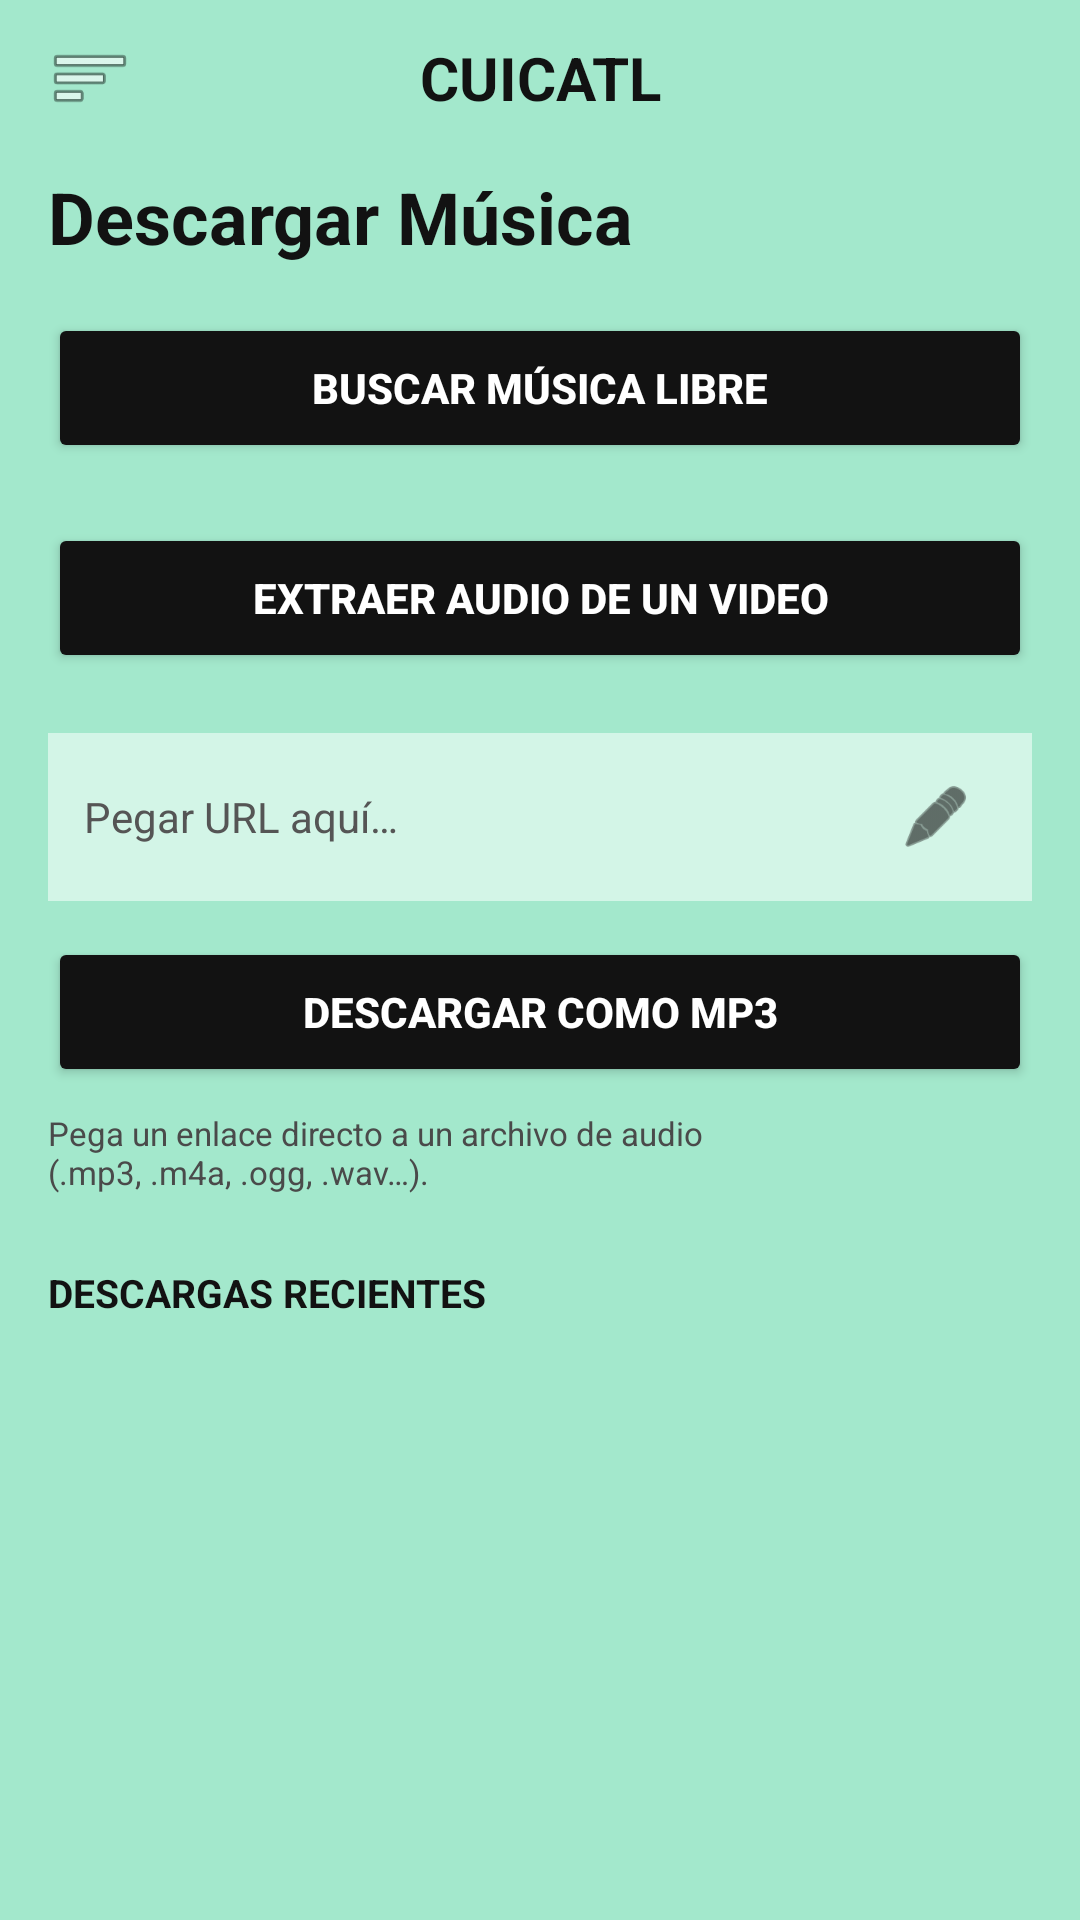

This screen was rendered from an Android layout file. Write that file and the resources it references.
<!-- AndroidManifest.xml: application theme Theme.Cuicatl -->
<!-- res/layout/activity_download.xml -->
<?xml version="1.0" encoding="utf-8"?>
<androidx.drawerlayout.widget.DrawerLayout
    xmlns:android="http://schemas.android.com/apk/res/android"
    xmlns:app="http://schemas.android.com/apk/res-auto"
    xmlns:tools="http://schemas.android.com/tools"
    android:id="@+id/drawerLayoutDownload"
    android:layout_width="match_parent"
    android:layout_height="match_parent"
    tools:context=".DownloadActivity">

    <RelativeLayout
        android:id="@+id/content_root_download"
        android:layout_width="match_parent"
        android:layout_height="match_parent"
        android:background="@color/bg_mint"
        android:paddingHorizontal="16dp"
        android:paddingTop="12dp">

        
        <LinearLayout
            android:id="@+id/topBar"
            android:layout_width="match_parent"
            android:layout_height="wrap_content"
            android:layout_alignParentTop="true"
            android:gravity="center_vertical"
            android:orientation="horizontal">

            <ImageView
                android:id="@+id/btnMenu"
                android:layout_width="28dp"
                android:layout_height="28dp"
                android:contentDescription="@string/cd_menu"
                android:src="@android:drawable/ic_menu_sort_by_size" />

            <TextView
                android:layout_width="0dp"
                android:layout_height="wrap_content"
                android:layout_weight="1"
                android:gravity="center"
                android:text="@string/app_title"
                android:textColor="@color/text_dark"
                android:textSize="20sp"
                android:textStyle="bold" />

            <View
                android:layout_width="28dp"
                android:layout_height="28dp" />
        </LinearLayout>

        <androidx.core.widget.NestedScrollView
            android:layout_width="match_parent"
            android:layout_height="match_parent"
            android:layout_below="@id/topBar"
            android:layout_marginTop="16dp"
            android:fillViewport="true">

            <LinearLayout
                android:layout_width="match_parent"
                android:layout_height="wrap_content"
                android:orientation="vertical">

                <TextView
                    android:layout_width="wrap_content"
                    android:layout_height="wrap_content"
                    android:layout_marginBottom="16dp"
                    android:text="@string/title_download_music"
                    android:textColor="@color/text_dark"
                    android:textSize="24sp"
                    android:textStyle="bold" />

                
                <Button
                    android:id="@+id/btnSearchFree"
                    android:layout_width="match_parent"
                    android:layout_height="50dp"
                    android:layout_marginBottom="20dp"
                    android:backgroundTint="@color/text_dark"
                    android:text="@string/btn_search_free"
                    android:textColor="@color/white"
                    android:textStyle="bold"
                    app:cornerRadius="12dp" />

                <Button
                    android:id="@+id/btnExtractAudio"
                    android:layout_width="match_parent"
                    android:layout_height="50dp"
                    android:layout_marginBottom="20dp"
                    android:backgroundTint="@color/text_dark"
                    android:text="@string/btn_extract_entry"
                    android:textColor="@color/white"
                    android:textStyle="bold"
                    app:cornerRadius="12dp" />

                
                <LinearLayout
                    android:layout_width="match_parent"
                    android:layout_height="wrap_content"
                    android:layout_marginBottom="12dp"
                    android:background="#D3F5E7"
                    android:gravity="center_vertical"
                    android:orientation="horizontal"
                    android:paddingHorizontal="12dp"
                    android:paddingVertical="4dp">

                    <EditText
                        android:id="@+id/etUrl"
                        android:layout_width="0dp"
                        android:layout_height="48dp"
                        android:layout_weight="1"
                        android:autofillHints="url"
                        android:background="@null"
                        android:hint="@string/hint_paste_url"
                        android:inputType="textUri"
                        android:maxLines="1"
                        android:textColor="@color/text_dark"
                        android:textColorHint="#555555"
                        android:textSize="14sp" />

                    <ImageView
                        android:id="@+id/btnPaste"
                        android:layout_width="40dp"
                        android:layout_height="40dp"
                        android:background="?attr/selectableItemBackgroundBorderless"
                        android:contentDescription="@string/cd_paste"
                        android:padding="8dp"
                        android:src="@android:drawable/ic_menu_edit"
                        app:tint="@color/text_dark" />
                </LinearLayout>

                <Button
                    android:id="@+id/btnDownloadMp3"
                    android:layout_width="match_parent"
                    android:layout_height="50dp"
                    android:layout_marginBottom="8dp"
                    android:backgroundTint="@color/text_dark"
                    android:text="@string/btn_download_mp3"
                    android:textColor="@color/white"
                    android:textSize="14sp"
                    android:textStyle="bold"
                    app:cornerRadius="12dp" />

                <TextView
                    android:layout_width="match_parent"
                    android:layout_height="wrap_content"
                    android:layout_marginBottom="24dp"
                    android:text="Pega un enlace directo a un archivo de audio (.mp3, .m4a, .ogg, .wav…)."
                    android:textColor="#4A4A4A"
                    android:textSize="11sp" />

                <TextView
                    android:layout_width="wrap_content"
                    android:layout_height="wrap_content"
                    android:layout_marginBottom="12dp"
                    android:text="@string/section_recent_downloads"
                    android:textColor="@color/text_dark"
                    android:textSize="13sp"
                    android:textStyle="bold" />

                
                <LinearLayout
                    android:id="@+id/containerDownloads"
                    android:layout_width="match_parent"
                    android:layout_height="wrap_content"
                    android:orientation="vertical" />

            </LinearLayout>
        </androidx.core.widget.NestedScrollView>

    </RelativeLayout>

    <com.google.android.material.navigation.NavigationView
        android:id="@+id/nav_view_download"
        android:layout_width="280dp"
        android:layout_height="match_parent"
        android:layout_gravity="start"
        android:fitsSystemWindows="true"
        app:menu="@menu/menu_opciones" />

</androidx.drawerlayout.widget.DrawerLayout>
<!-- resources referenced by this layout -->
<resources>
  <color name="bg_mint">#A3E8CC</color>
  <color name="text_dark">#121212</color>
  <color name="white">#FFFFFFFF</color>
  <string name="app_title">CUICATL</string>
  <string name="btn_download_mp3">DESCARGAR COMO MP3</string>
  <string name="btn_extract_entry">EXTRAER AUDIO DE UN VIDEO</string>
  <string name="btn_search_free">BUSCAR MÚSICA LIBRE</string>
  <string name="cd_menu">Menú principal</string>
  <string name="cd_paste">Pegar desde el portapapeles</string>
  <string name="hint_paste_url">Pegar URL aquí…</string>
  <string name="section_recent_downloads">DESCARGAS RECIENTES</string>
  <string name="title_download_music">Descargar Música</string>
  <style name="Theme.Cuicatl" parent="Base.Theme.Cuicatl" />
  <style name="Base.Theme.Cuicatl" parent="Theme.Material3.DayNight.NoActionBar">
          
          <item name="android:windowBackground">@color/verde_cuicatl</item>
      </style>
  <color name="verde_cuicatl">#A7F3D0</color>
</resources>
